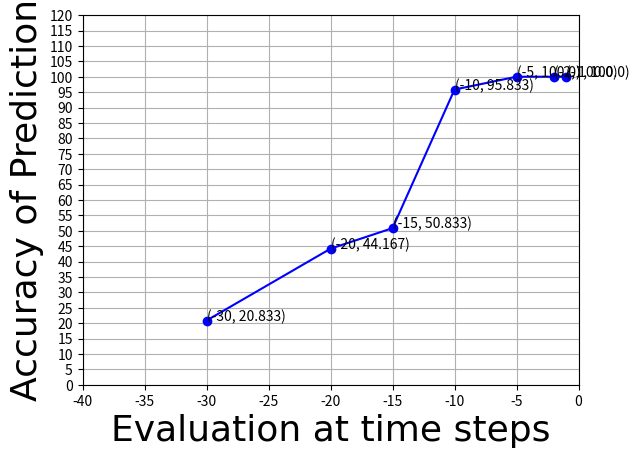

This figure's Python source: (Note: this script raises an exception after producing the figure.)
#!/usr/bin/env python2
# -*- coding: utf-8 -*-
"""
Created on Fri May 12 10:54:21 2017

@author: admin
"""

import numpy as np
import matplotlib.pyplot as plt
import matplotlib.font_manager as font_manager
import matplotlib.ticker as ticker

x_1 = [-30,-20, -15,  -10, -5, -2, -1]
accuracy_1 = [20.833, 44.167, 50.833, 95.833, 100, 100, 100]

x=np.array(x_1)
accuracy = np.array(accuracy_1)

fig, ax = plt.subplots(1,1)
axis_font = {'fontname':'Arial', 'size':'26'}

p1, =plt.plot( x, accuracy, label="Batch Size=2 Hidden Layers = 1 Hidden Cells = 512 Iterations= 1000", marker='o', color='b')
for xy in zip(x, accuracy):                                       # <--
    ax.annotate('(%s, %s)' % xy, xy=xy, textcoords='data')
plt.grid()

plt.ylim([0,120])
plt.xlim([-40,0])
plt.xlabel('Evaluation at time steps', **axis_font)
plt.ylabel('Accuracy of Prediction', **axis_font)

ax.xaxis.set_major_locator(ticker.MultipleLocator(5))
ax.yaxis.set_major_locator(ticker.MultipleLocator(5))


plt.legend([p1], loc='upper center', borderaxespad=0.)	#
plt.show()
